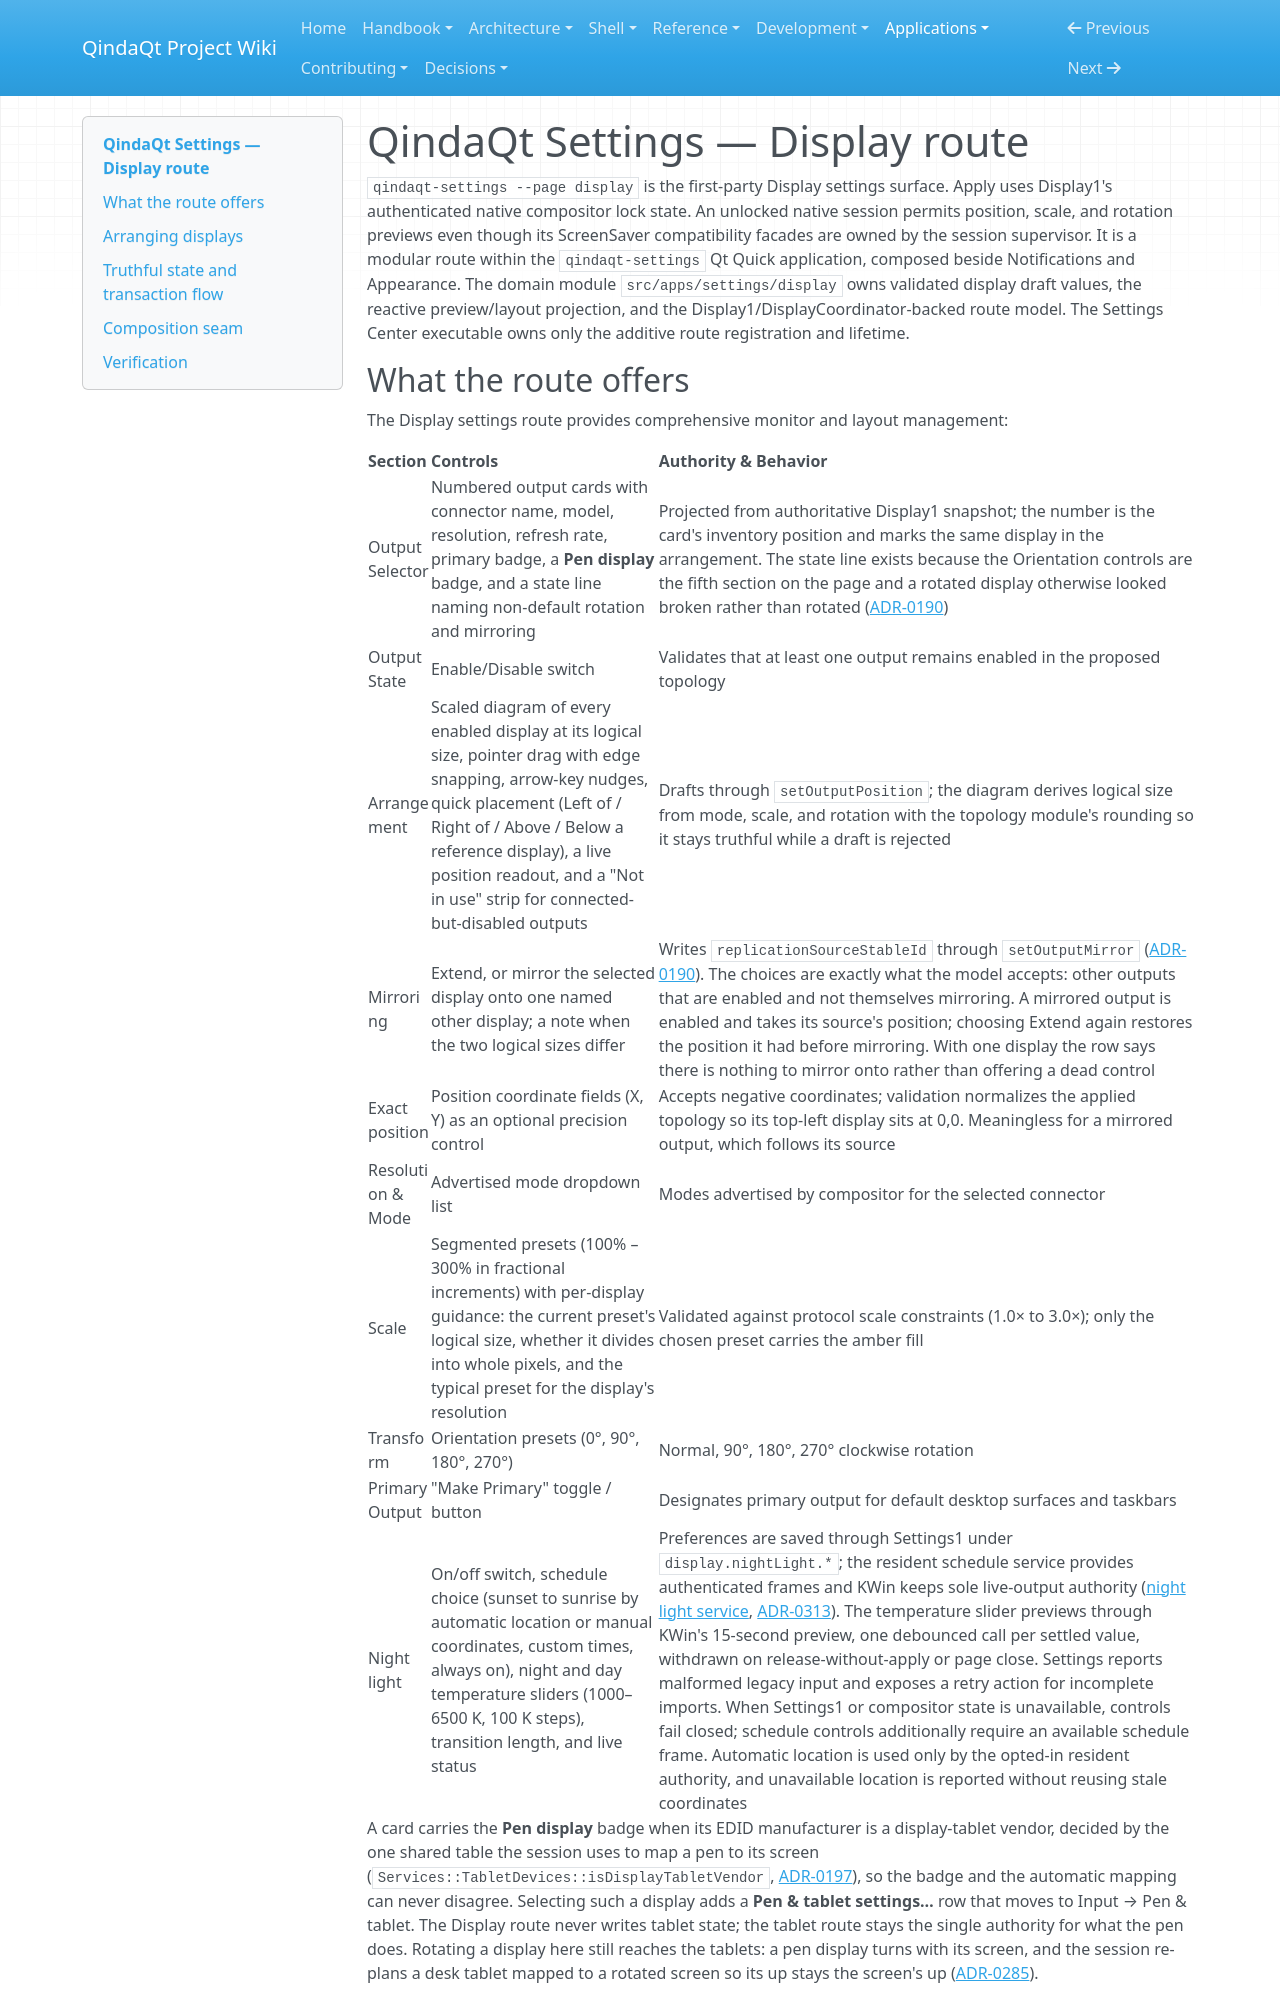

repository: Es00bac/QindaQt · page: apps/display-settings.html · generator: mkdocs

# QindaQt Settings — Display route

`qindaqt-settings --page display` is the first-party Display settings surface.
Apply uses Display1's authenticated native compositor lock state. An unlocked
native session permits position, scale, and rotation previews even though its
ScreenSaver compatibility facades are owned by the session supervisor.
It is a modular route within the `qindaqt-settings` Qt Quick application,
composed beside Notifications and Appearance. The domain module
`src/apps/settings/display` owns validated display draft values, the reactive
preview/layout projection, and the Display1/DisplayCoordinator-backed route model.
The Settings Center executable owns only the additive route registration and lifetime.
